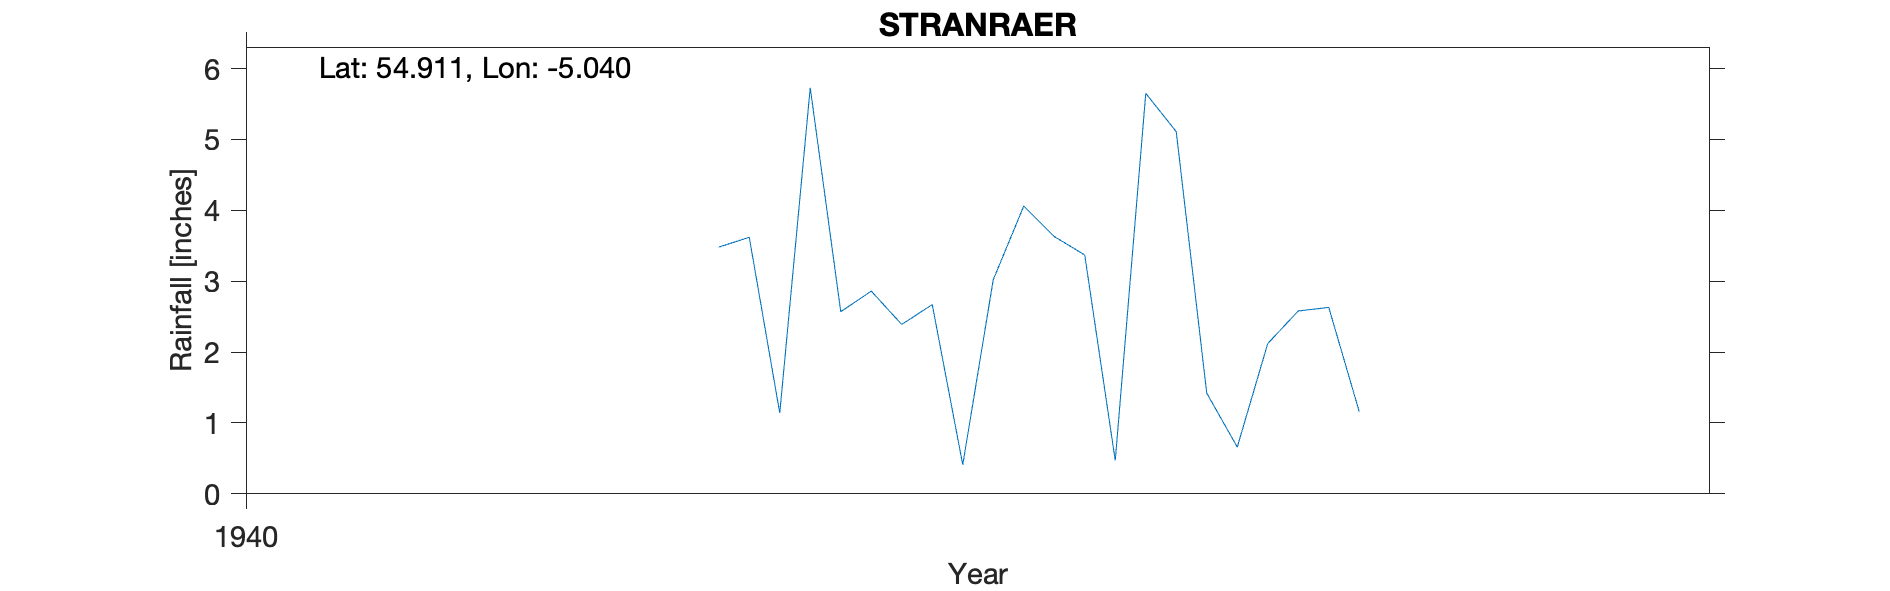

The table this chart was drawn from, first rows:
STRANRAER, , , , , , , , , , 
Grid ref, NX052616, Long, -5.04, Lat, 54.91, Elevation, 29, ft, , 
Station no, 5000/8, , , , , , , , , 
, 1941, 1942, 1943, 1944, 1945, 1946, 1947, 1948, 1949, 1950
January, , 5.73, 5.11, , , , , , , 
February, , 2.57, 1.42, , , , , , , 
March, , 2.86, 0.66, , , , , , , 
April, , 2.39, 2.12, , , , , , , 
May, , 2.67, 2.58, , , , , , , 
June, , 0.41, 2.63, , , , , , , 
July, , 3.02, 1.16, , , , , , , 
August, , 4.06, , , , , , , , 
September, , 3.63, , , , , , , , 
October, 3.48, 3.37, , , , , , , , 
November, 3.62, 0.47, , , , , , , , 
December, 1.14, 5.65, , , , , , , , 
Total, , 36.83, , , , , , , , 
